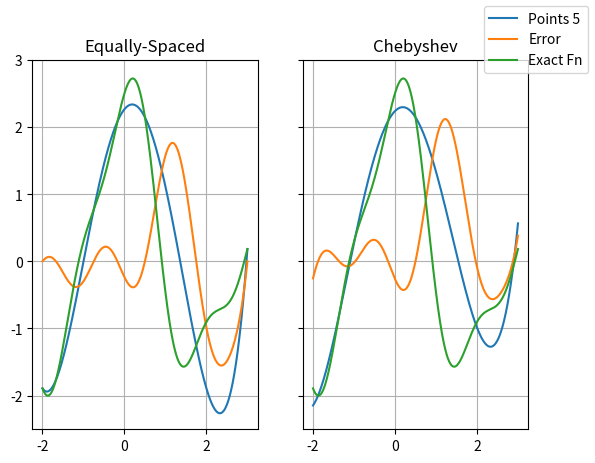

Source code (Python):
#!/usr/bin/env python

import numpy as np
import matplotlib.pyplot as plt
import math
import tempfile

# cos(2 * x) * (sin(2 * x) + 1.5) + cos(x); -2 <= x <= 3; Vienanariu

MIN = -2
MAX = 3
COUNT = 5 # Interpolated point count

def problem_eval_fn(x):
    return math.cos(2 * x) * (math.sin(2 * x) + 1.5) + math.cos(x)

# FINAL PRIVATE

RANGE = range(COUNT+1)

def get_lagrange_poly(interp_points,fn_to_eval):
    def lagrange_poly(eval_point):
        val = 0
        for cur_interp_point in interp_points:
            weight = 1
            # Construct weight
            for other_interp_point in interp_points:
                if other_interp_point != cur_interp_point:
                    weight *= eval_point - other_interp_point
                    weight /= (cur_interp_point - other_interp_point)
            # Function eval
            val += weight*fn_to_eval(cur_interp_point)
        return val 
    return lagrange_poly 

def plot_lagrange_polys(x,n_points_range,lagrange_poly,y_exact,ax):
    lines = []

    # Plot Estimate Fn
    y = [ lagrange_poly(pt) for pt in x ]
    line, = ax.plot(x,y,label="Estimate " + str(n_points_range))
    lines.append(line)

    # Compute diff of estimate and real value 
    error_range = range(0,len(y))
    abs_errors = [ y[i] - y_exact(x[i]) for i in error_range ]
    line, = ax.plot(x,abs_errors,label="Error")
    lines.append(line)

    # Plot Real Fn 
    x_large = np.linspace(MIN,MAX,1000)
    y_arr = np.vectorize(y_exact)(x_large)
    line, = ax.plot(x_large,y_arr,label="Exact Fn")
    lines.append(line)

    return lines

if __name__ == "__main__":
    x = np.linspace(MIN,MAX,1000)
    f1,(ax1,ax2) = plt.subplots(1,2,sharey=True)
    ax1.set_ylim(ymin=-2.5,ymax=3.0)
    ax1.set_title("Equally-Spaced")
    ax1.grid(True)
    ax2.set_title("Chebyshev")
    ax2.grid(True)

    EVEN_SETS = np.linspace(MIN,MAX,COUNT)

    # Equally spaced points
    evenly_spaced_poly = get_lagrange_poly(EVEN_SETS,problem_eval_fn)
    lines = plot_lagrange_polys(x,EVEN_SETS,evenly_spaced_poly,problem_eval_fn,ax1)
    
    # Chebyshev points
    CP_SETS = [ math.cos((float(2*cnt - 1)/(2*COUNT))*math.pi) for cnt in range(1,COUNT+1) ]
    TCP_SETS = [ 0.5*((MAX - MIN)*pt + MIN + MAX) for pt in CP_SETS ]
    chebyshev_point_polys = get_lagrange_poly(TCP_SETS,problem_eval_fn)
    lines = plot_lagrange_polys(x,RANGE,chebyshev_point_polys,problem_eval_fn,ax2)

    f1.legend(lines ,["Points " + str(COUNT), "Error", "Exact Fn"],loc="upper right")

    plt.grid(True)
    plt.savefig("app_1_points_" + str(COUNT)+ ".png")
